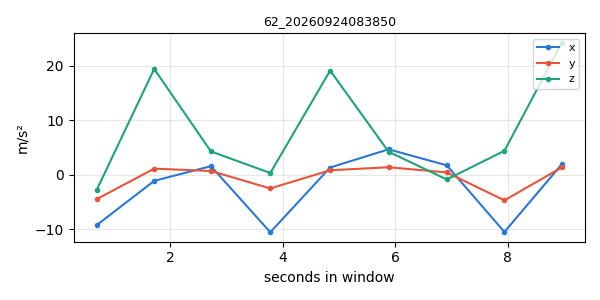

Data behind this chart, as committed beside it:
timestamp, x, y, z
1790203121, -9.279, -4.515, -2.794
1790203122, -1.162, 1.077, 19.37
1790203123, 1.535, 0.652, 4.243
1790203124, -10.59, -2.551, 0.2788
1790203125, 1.289, 0.7842, 19.07
1790203126, 4.624, 1.335, 4.181
1790203127, 1.686, 0.3834, -0.9081
1790203128, -10.54, -4.738, 4.351
1790203129, 1.885, 1.294, 24.17
